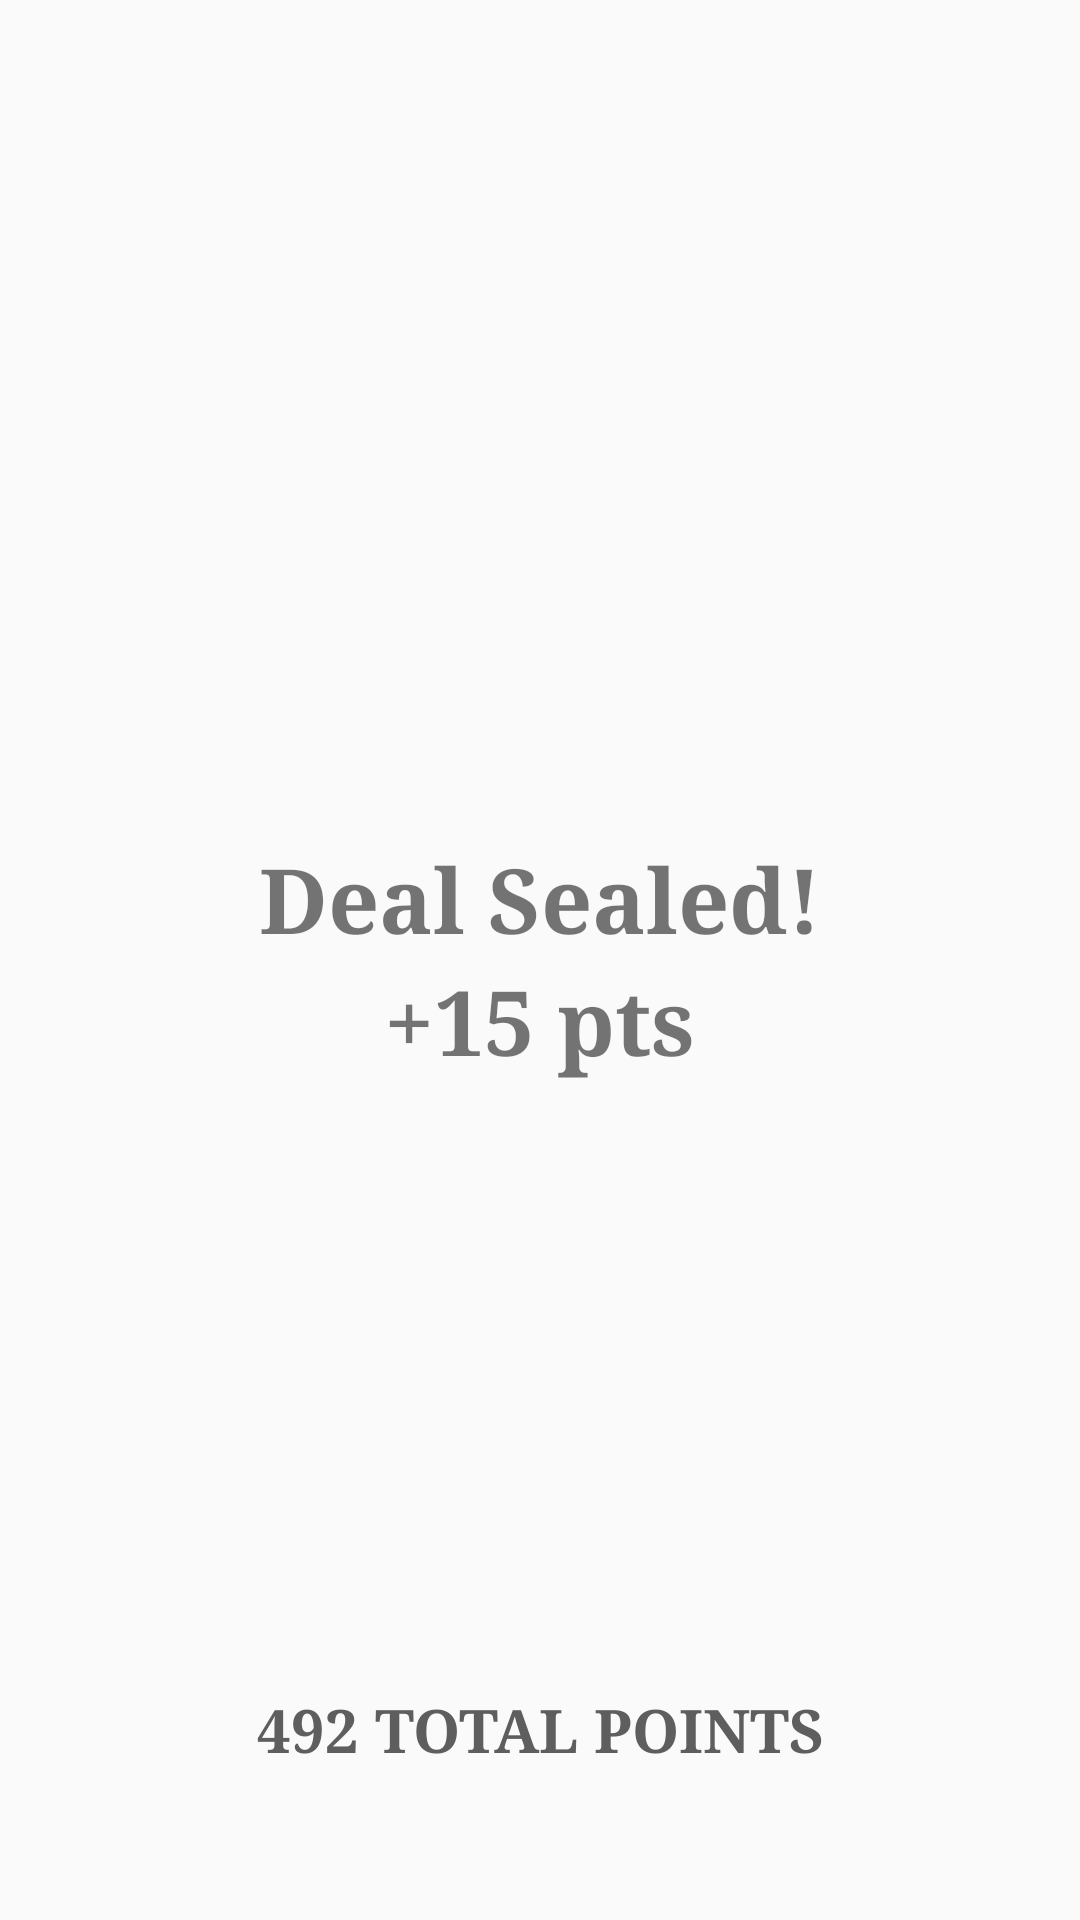

Write the Android layout XML for this screen, with the resource values it uses.
<!-- AndroidManifest.xml: application theme AppTheme -->
<!-- res/layout/activity_deal_sealed.xml -->
<RelativeLayout xmlns:android="http://schemas.android.com/apk/res/android"
    xmlns:tools="http://schemas.android.com/tools" android:layout_width="match_parent"
    android:layout_height="match_parent"
    tools:context="com.keenant.mealdeals.activity.DealSealedActivity">

    <LinearLayout
        android:layout_width="wrap_content"
        android:layout_height="wrap_content"
        android:orientation="vertical"
        android:layout_centerInParent="true">
        <TextView android:text="Deal Sealed!" android:layout_width="wrap_content"
            android:layout_height="wrap_content"
            android:typeface="serif"
            android:layout_gravity="center_horizontal"
            android:textSize="30dp"
            android:textStyle="bold" />

        <ImageView
            android:src="@drawable/checkmark"
            android:layout_width="100dp"
            android:layout_gravity="center_horizontal"
            android:layout_height="wrap_content"
            android:id="@+id/imageView" />

        <TextView
            android:id="@+id/newPoints"
            android:text="+15 pts"
            android:layout_width="wrap_content"
            android:layout_height="wrap_content"
            android:typeface="serif"
            android:layout_gravity="center_horizontal"
            android:textSize="30dp"
            android:textStyle="bold" />

    </LinearLayout>

    <TextView
        android:id="@+id/totalPoints"
        android:text="492 TOTAL POINTS"
        android:layout_width="match_parent"
        android:layout_height="match_parent"
        android:paddingBottom="50dp"
        android:textColor="#5e5e5e"
        android:typeface="serif"
        android:textSize="20dp"
        android:gravity="center_horizontal|bottom"
        android:textStyle="bold" />

</RelativeLayout>
<!-- resources referenced by this layout -->
<resources>
  <style name="AppTheme" parent="Theme.AppCompat.Light.NoActionBar">
          <item name="android:itemBackground">#fff</item>
      </style>
</resources>
